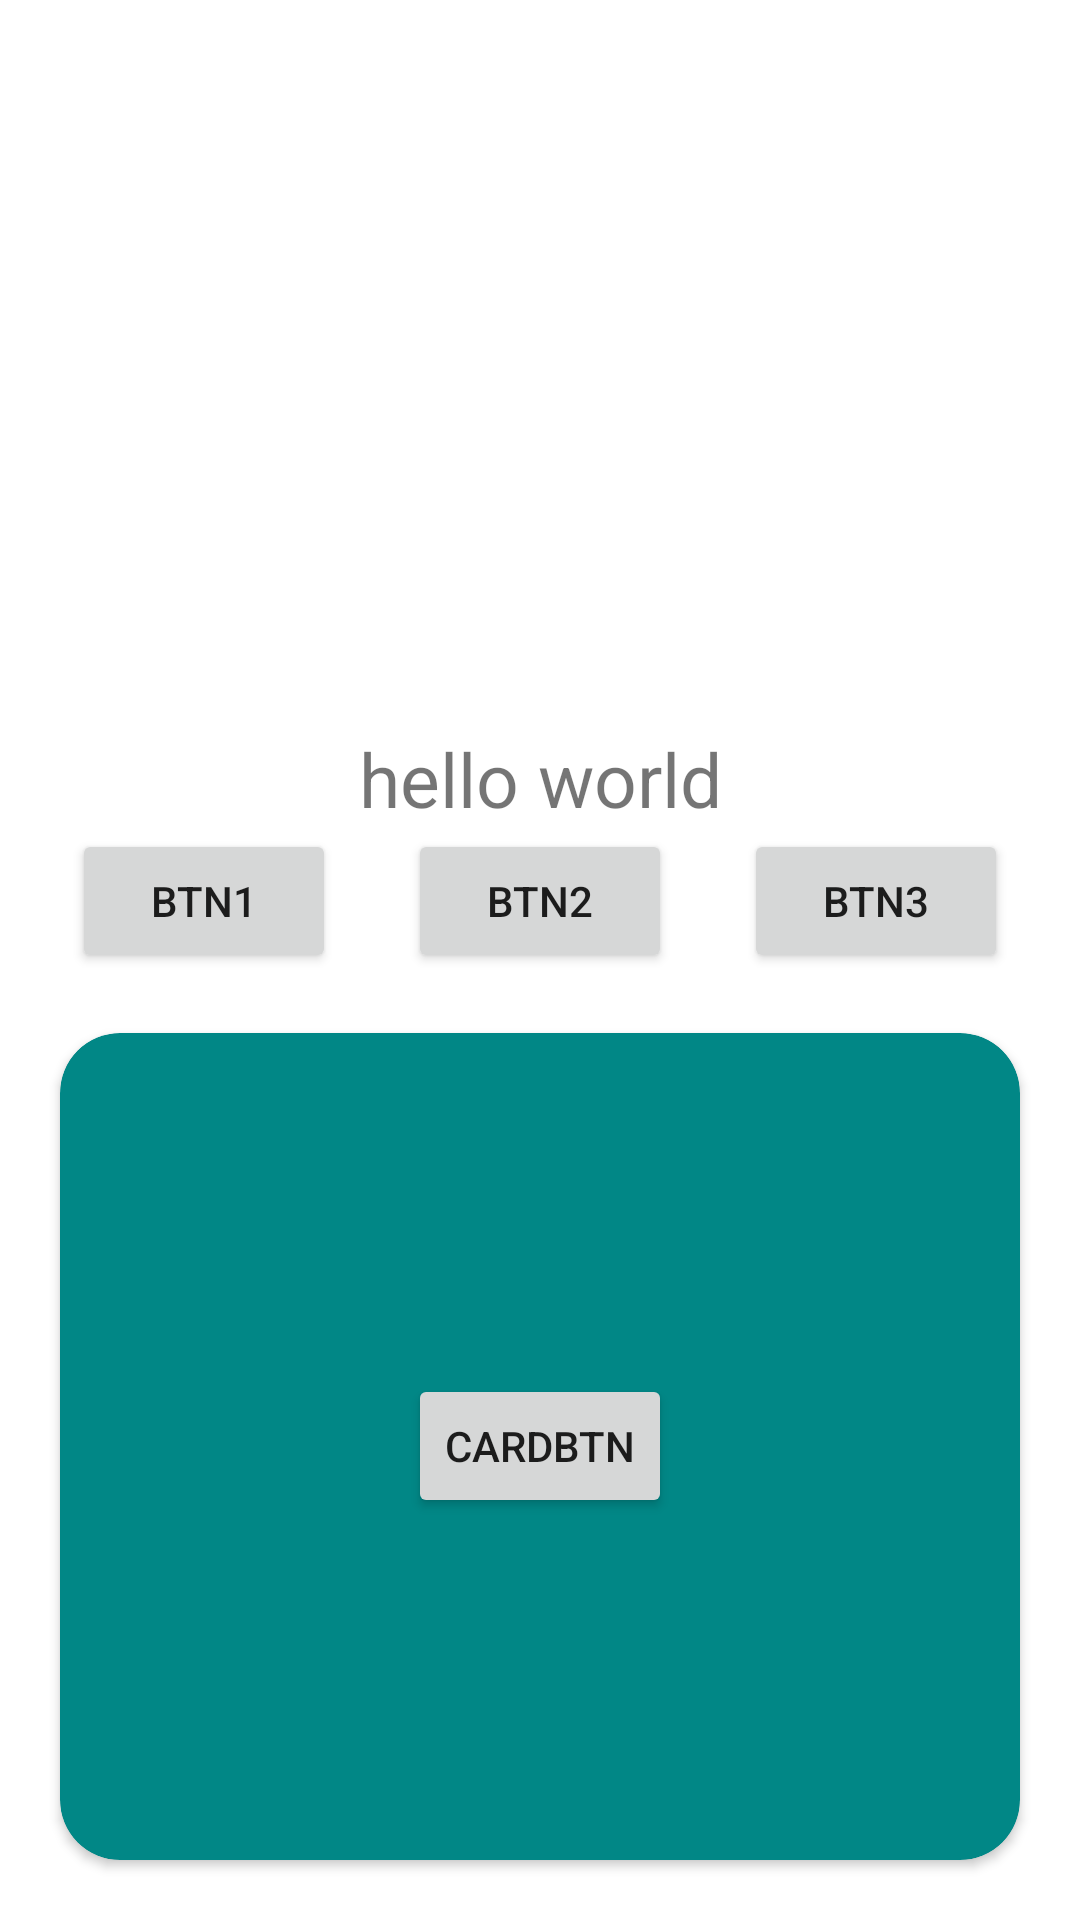

Write the Android layout XML for this screen, with the resource values it uses.
<!-- AndroidManifest.xml: application theme Theme.HomeWorks -->
<!-- res/layout/card_view.xml -->
<?xml version="1.0" encoding="utf-8"?>
<androidx.constraintlayout.widget.ConstraintLayout xmlns:android="http://schemas.android.com/apk/res/android"
    android:layout_width="match_parent"
    android:layout_height="match_parent"
    xmlns:app="http://schemas.android.com/apk/res-auto">
    <androidx.appcompat.widget.AppCompatTextView
        android:id="@+id/textView"
        android:text="hello world"
        android:textSize="25sp"
        app:layout_constraintTop_toTopOf="parent"
        app:layout_constraintBottom_toBottomOf="parent"
        app:layout_constraintStart_toStartOf="parent"
        app:layout_constraintEnd_toEndOf="parent"
        android:layout_width="wrap_content"
        android:layout_height="wrap_content"
        app:layout_constraintVertical_bias="0.4"
        />
    <androidx.appcompat.widget.AppCompatButton
        android:id="@+id/btn1"
        android:text="btn1"
        android:layout_width="wrap_content"
        android:layout_height="wrap_content"
        app:layout_constraintTop_toBottomOf="@id/textView"
        app:layout_constraintStart_toStartOf="parent"
        app:layout_constraintEnd_toStartOf="@id/btn2"
        />
    


    <androidx.appcompat.widget.AppCompatButton
        android:id="@+id/btn2"
        android:text="btn2"
        android:layout_width="wrap_content"
        android:layout_height="wrap_content"
        app:layout_constraintTop_toBottomOf="@id/textView"
        app:layout_constraintStart_toEndOf="@id/btn1"
        app:layout_constraintEnd_toStartOf="@id/btn3"
        />
    

    <androidx.appcompat.widget.AppCompatButton
        android:id="@+id/btn3"
        android:text="btn3"
        android:layout_width="wrap_content"
        android:layout_height="wrap_content"
        app:layout_constraintTop_toBottomOf="@id/textView"
        app:layout_constraintStart_toEndOf="@id/btn2"
        app:layout_constraintEnd_toEndOf="parent"
        />
    


    <androidx.cardview.widget.CardView
        android:id="@+id/cardView"
        android:layout_width="0dp"
        android:layout_height="0dp"
        app:layout_constraintStart_toStartOf="parent"
        app:layout_constraintBottom_toBottomOf="parent"
        app:layout_constraintEnd_toEndOf="parent"
        app:layout_constraintTop_toBottomOf="@id/btn2"
        app:cardBackgroundColor="@color/teal_700"
        app:cardCornerRadius="20sp"
        android:layout_margin="20dp"

       >
        <androidx.appcompat.widget.AppCompatButton
            android:layout_width="wrap_content"
            android:layout_height="wrap_content"
            android:layout_gravity="center"
            android:text="cardBtn"

            />


    </androidx.cardview.widget.CardView>

</androidx.constraintlayout.widget.ConstraintLayout>
<!-- resources referenced by this layout -->
<resources>
  <color name="teal_700">#FF018786</color>
  <style name="Theme.HomeWorks" parent="Theme.MaterialComponents.DayNight.NoActionBar">
          
          <item name="colorPrimary">@color/purple_500</item>
          <item name="colorPrimaryVariant">@color/purple_700</item>
          <item name="colorOnPrimary">@color/white</item>
          
          <item name="colorSecondary">@color/teal_200</item>
          <item name="colorSecondaryVariant">@color/teal_700</item>
          <item name="colorOnSecondary">@color/black</item>
          
          <item name="android:statusBarColor" tools:targetApi="l">?attr/colorPrimaryVariant</item>
          
      </style>
  <color name="purple_500">#FF6200EE</color>
  <color name="purple_700">#FF3700B3</color>
  <color name="white">#FFFFFFFF</color>
  <color name="teal_200">#FF03DAC5</color>
  <color name="black">#FF000000</color>
</resources>
